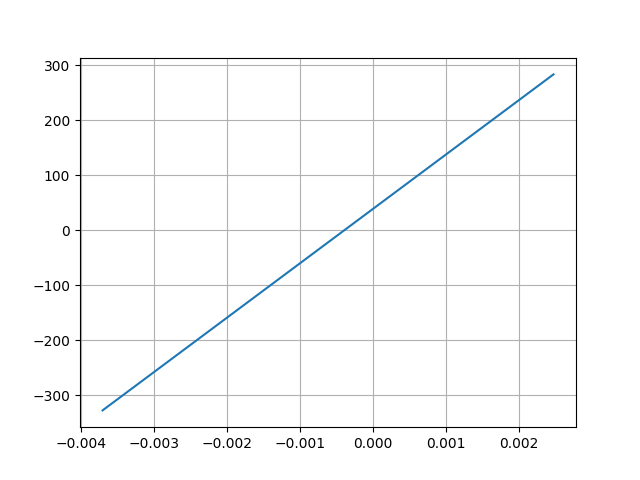

Data behind this chart, as committed beside it:
Desplacment, Force
0.002477, 283.3
-0.003709, -327.7
